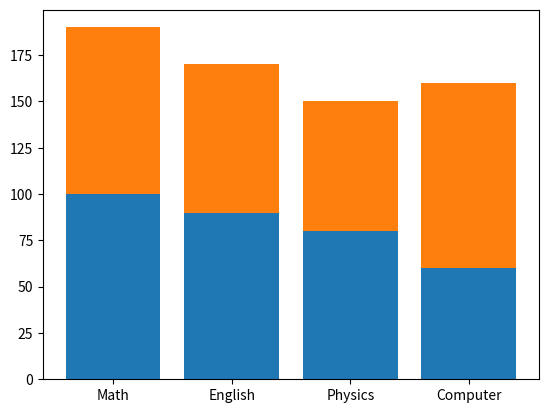

Reproduce this figure in Python. (Note: this script raises an exception after producing the figure.)
import matplotlib.pyplot as plt

data1 = [100, 90, 80, 60]
data2 = [90, 80, 70, 100]
labels = ['Math', 'English', 'Physics', 'Computer']


# ******************************
# Make your code
# ******************************
fig, ax = plt.subplots()
ax.bar(labels, data1)
ax.bar(labels, data2, bottom=data1)
ax.legend(names)
ax.set_title('Stacked graph for scores')

plt.show()

fig.savefig('A10.png')
